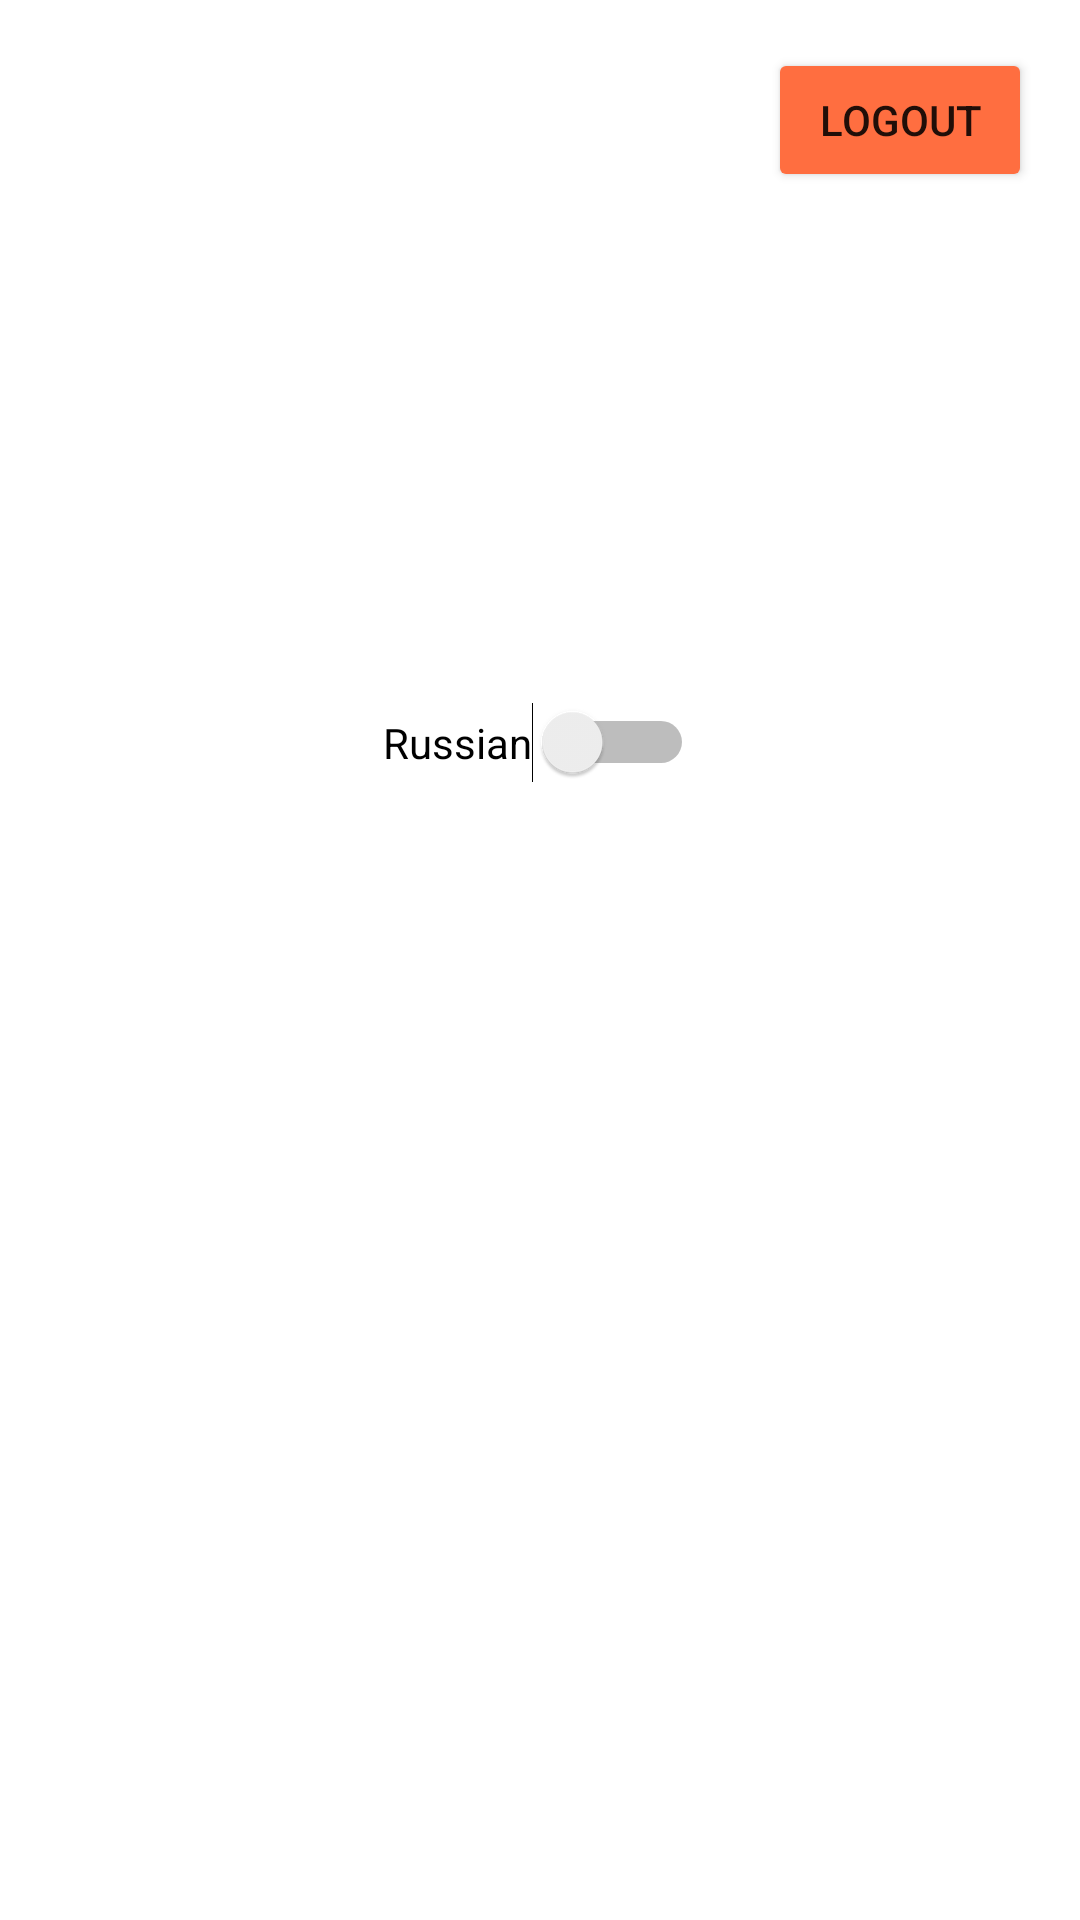

This screen was rendered from an Android layout file. Write that file and the resources it references.
<!-- AndroidManifest.xml: application theme Theme.CocktailRecipesApp -->
<!-- res/layout/activity_user_settings.xml -->
<?xml version="1.0" encoding="utf-8"?>
<androidx.constraintlayout.widget.ConstraintLayout xmlns:android="http://schemas.android.com/apk/res/android"
    xmlns:app="http://schemas.android.com/apk/res-auto"
    xmlns:tools="http://schemas.android.com/tools"
    android:layout_width="match_parent"
    android:layout_height="match_parent"
    tools:context=".UserSettingsActivity">

    <Switch
        android:id="@+id/swtlanguage"
        android:layout_width="wrap_content"
        android:layout_height="wrap_content"
        android:layout_marginStart="129dp"
        android:layout_marginTop="234dp"
        android:layout_marginEnd="130dp"
        android:checked="false"
        android:showText="false"
        android:text="@string/switch_language"
        app:layout_constraintEnd_toEndOf="parent"
        app:layout_constraintStart_toStartOf="parent"
        app:layout_constraintTop_toTopOf="parent"
        tools:checked="false" />

    <Button
        android:id="@+id/logoutButton"
        android:layout_width="wrap_content"
        android:layout_height="wrap_content"
        android:layout_marginTop="16dp"
        android:layout_marginEnd="16dp"
        android:backgroundTint="@color/accent_color"
        android:text="@string/logout_button_text"
        android:onClick="onLogoutPressed"
        app:layout_constraintEnd_toEndOf="parent"
        app:layout_constraintTop_toTopOf="parent" />

</androidx.constraintlayout.widget.ConstraintLayout>
<!-- resources referenced by this layout -->
<resources>
  <color name="accent_color">#FF6E40</color>
  <string name="logout_button_text">Logout</string>
  <string name="switch_language">Russian</string>
  <style name="Theme.CocktailRecipesApp" parent="Theme.MaterialComponents.DayNight.DarkActionBar">
          
          <item name="colorPrimary">@color/purple_500</item>
          <item name="colorPrimaryVariant">@color/purple_700</item>
          <item name="colorOnPrimary">@color/white</item>
          
          <item name="colorSecondary">@color/teal_200</item>
          <item name="colorSecondaryVariant">@color/teal_700</item>
          <item name="colorOnSecondary">@color/black</item>
          
          <item name="android:statusBarColor" tools:targetApi="l">?attr/colorPrimaryVariant</item>
          
      </style>
  <color name="purple_500">#FF6200EE</color>
  <color name="purple_700">#FF3700B3</color>
  <color name="white">#FFFFFFFF</color>
  <color name="teal_200">#FF03DAC5</color>
  <color name="teal_700">#FF018786</color>
  <color name="black">#FF000000</color>
</resources>
